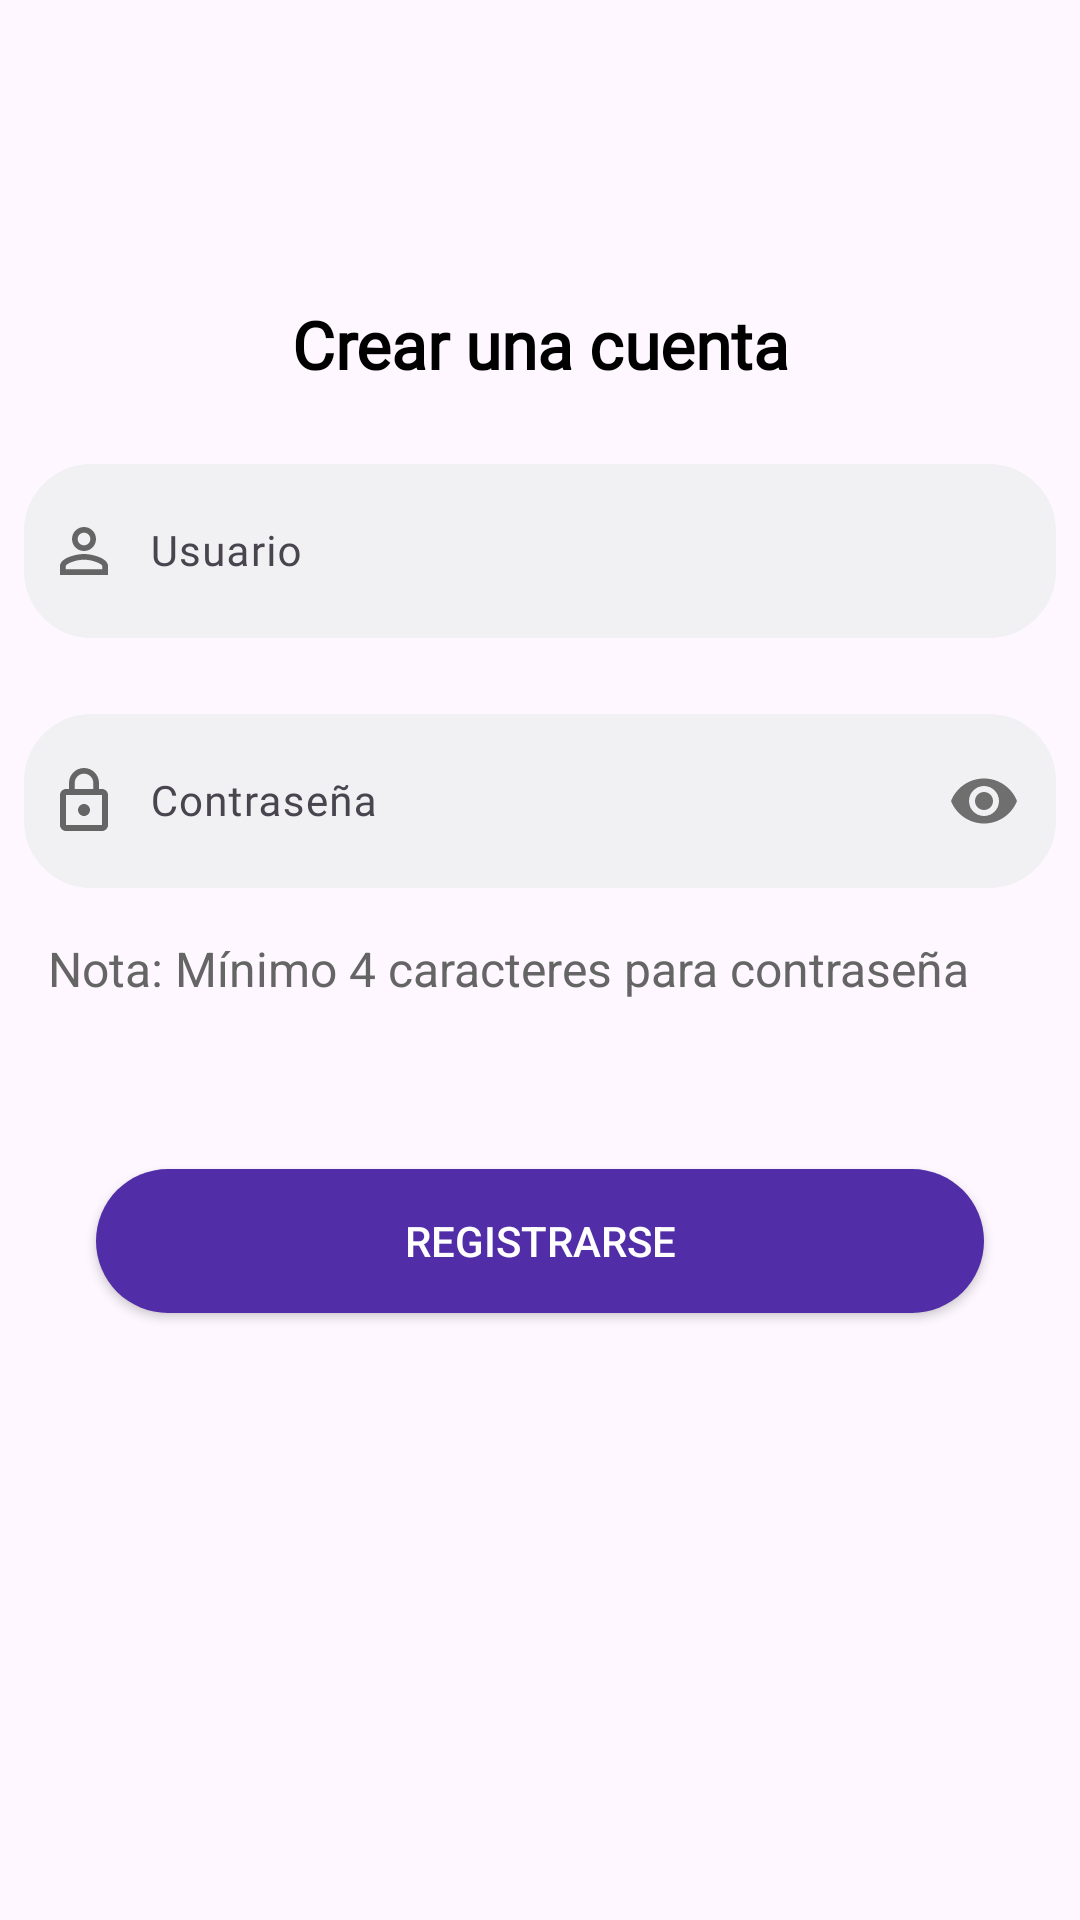

Write the Android layout XML for this screen, with the resource values it uses.
<!-- AndroidManifest.xml: application theme Theme.Eltuncazo -->
<!-- res/layout/fragment_registro.xml -->
<?xml version="1.0" encoding="utf-8"?>
<RelativeLayout xmlns:android="http://schemas.android.com/apk/res/android"
    xmlns:app="http://schemas.android.com/apk/res-auto"
    xmlns:tools="http://schemas.android.com/tools"
    android:id="@+id/root"
    android:layout_width="match_parent"
    android:layout_height="match_parent">

    <ScrollView
        android:layout_width="match_parent"
        android:layout_height="match_parent">

        <LinearLayout
            android:layout_width="match_parent"
            android:layout_height="wrap_content"
            android:focusable="true"
            android:focusableInTouchMode="true"
            android:orientation="vertical">

            <View
                android:id="@+id/view5"
                android:layout_width="match_parent"
                android:layout_height="100dp"
                android:background="@drawable/icono_wave"
                app:layout_constraintEnd_toEndOf="parent"
                app:layout_constraintStart_toStartOf="parent"
                app:layout_constraintTop_toBottomOf="@+id/topView" />

            <TextView
                android:layout_width="wrap_content"
                android:layout_height="wrap_content"
                android:layout_gravity="center"
                android:text="@string/crear_una_cuenta"
                android:textAlignment="center"
                android:fontFamily="@font/robotomedium"
                android:textColor="@color/colorNegro"
                android:textSize="22sp"
                android:textStyle="bold" />


            <com.google.android.material.textfield.TextInputLayout
                android:id="@+id/tilUsuario"
                android:layout_width="match_parent"
                android:layout_height="wrap_content"
                android:layout_marginLeft="8dp"
                android:layout_marginTop="20dp"
                android:layout_marginRight="8dp"
                app:hintTextColor="@color/colorNegro">

                <com.google.android.material.textfield.TextInputEditText
                    android:id="@+id/edtUsuario"
                    android:layout_width="match_parent"
                    android:layout_height="wrap_content"
                    android:background="@drawable/edittext_redondo"
                    android:drawableStart="@drawable/icono_usuario_gris"
                    android:drawablePadding="10dp"
                    android:fontFamily="@font/arthura_regular"
                    android:hint="@string/usuario"
                    android:inputType="text"
                    android:maxLength="20"
                    android:paddingStart="8dp"
                    android:paddingEnd="8dp"
                    android:textColor="@color/colorNegro"
                    android:textSize="14sp"
                    tools:ignore="Autofill" />

            </com.google.android.material.textfield.TextInputLayout>

            <com.google.android.material.textfield.TextInputLayout
                android:id="@+id/tilPassword"
                android:layout_width="match_parent"
                android:layout_height="wrap_content"
                android:layout_marginLeft="8dp"
                android:layout_marginTop="20dp"
                android:layout_marginRight="8dp"
                app:hintTextColor="@color/colorNegro"
                app:passwordToggleEnabled="true">

                <com.google.android.material.textfield.TextInputEditText
                    android:id="@+id/edtPassword"
                    android:layout_width="match_parent"
                    android:layout_height="wrap_content"
                    android:background="@drawable/edittext_redondo"
                    android:drawableStart="@drawable/icono_candado_gris"
                    android:drawablePadding="10dp"
                    android:fontFamily="@font/arthura_regular"
                    android:hint="@string/contrasena"
                    android:inputType="textPassword"
                    android:maxLength="16"
                    android:paddingStart="8dp"
                    android:paddingEnd="8dp"
                    android:textColor="@color/colorNegro"
                    android:textSize="14sp"
                    tools:ignore="Autofill" />

            </com.google.android.material.textfield.TextInputLayout>

            <TextView
                android:layout_width="match_parent"
                android:layout_height="wrap_content"
                android:layout_margin="16dp"
                android:layout_marginTop="14dp"
                android:text="@string/nota_minimo_4_caracteres"
                android:textColor="@color/colorGris"
                android:textSize="16sp" />


            <Button
                android:id="@+id/btnRegistrarse"
                android:layout_width="match_parent"
                android:layout_height="wrap_content"
                android:layout_gravity="center"
                android:layout_marginLeft="32dp"
                android:layout_marginTop="40dp"
                android:layout_marginRight="32dp"
                android:layout_marginBottom="30dp"
                android:background="@drawable/button_corner_color"
                android:text="@string/registrarse"
                android:textColor="@color/colorBlanco" />

        </LinearLayout>
    </ScrollView>

</RelativeLayout>
<!-- resources referenced by this layout -->
<resources>
  <color name="colorBlanco">#FFFFFFFF</color>
  <color name="colorGris">#656565</color>
  <color name="colorNegro">#FF000000</color>
  <!-- drawable button_corner_color (drawable) -->
  <?xml version="1.0" encoding="utf-8"?>
  <shape xmlns:android="http://schemas.android.com/apk/res/android"
       android:shape="rectangle">
  
  <solid android:color="@color/colorAppPrimary"/>
      <corners android:radius="150dp"/>
  
  </shape>
  <!-- drawable edittext_redondo (drawable) -->
  <shape android:shape="rectangle"
      xmlns:android="http://schemas.android.com/apk/res/android">
      <stroke android:width="1dp" android:color="@color/colorRedondeadoGris"/>
      <solid android:color="@color/colorRedondeadoGris"/>
  
      <padding android:top="7dp"
          android:bottom="7dp"
  
          android:left="7dp"
          android:right="7dp"/>
      <corners android:radius="22dp"/>
  </shape>
  <!-- drawable icono_candado_gris (drawable) -->
  <vector xmlns:android="http://schemas.android.com/apk/res/android"
          android:width="24dp"
          android:height="24dp"
          android:viewportWidth="24.0"
          android:viewportHeight="24.0">
      <path
          android:fillColor="@color/colorGris"
          android:pathData="M12,17c1.1,0 2,-0.9 2,-2s-0.9,-2 -2,-2 -2,0.9 -2,2 0.9,2 2,2zM18,8h-1L17,6c0,-2.76 -2.24,-5 -5,-5S7,3.24 7,6v2L6,8c-1.1,0 -2,0.9 -2,2v10c0,1.1 0.9,2 2,2h12c1.1,0 2,-0.9 2,-2L20,10c0,-1.1 -0.9,-2 -2,-2zM8.9,6c0,-1.71 1.39,-3.1 3.1,-3.1s3.1,1.39 3.1,3.1v2L8.9,8L8.9,6zM18,20L6,20L6,10h12v10z"/>
  </vector>
  <!-- drawable icono_usuario_gris (drawable) -->
  <vector xmlns:android="http://schemas.android.com/apk/res/android"
      android:width="24dp"
      android:height="24dp"
      android:viewportWidth="24.0"
      android:viewportHeight="24.0">
      <path
          android:fillColor="@color/colorGris"
          android:pathData="M12,5.9c1.16,0 2.1,0.94 2.1,2.1s-0.94,2.1 -2.1,2.1S9.9,9.16 9.9,8s0.94,-2.1 2.1,-2.1m0,9c2.97,0 6.1,1.46 6.1,2.1v1.1L5.9,18.1L5.9,17c0,-0.64 3.13,-2.1 6.1,-2.1M12,4C9.79,4 8,5.79 8,8s1.79,4 4,4 4,-1.79 4,-4 -1.79,-4 -4,-4zM12,13c-2.67,0 -8,1.34 -8,4v3h16v-3c0,-2.66 -5.33,-4 -8,-4z"/>
  </vector>
  <string name="contrasena">Contraseña</string>
  <string name="crear_una_cuenta">Crear una cuenta</string>
  <string name="nota_minimo_4_caracteres">Nota: Mínimo 4 caracteres para contraseña</string>
  <string name="registrarse">Registrarse</string>
  <string name="usuario">Usuario</string>
  <style name="Theme.Eltuncazo" parent="Base.Theme.Eltuncazo" />
  <color name="colorAppPrimary">#512DA8</color>
  <color name="colorRedondeadoGris">#f1f1f3</color>
  <style name="Base.Theme.Eltuncazo" parent="Theme.Material3.DayNight.NoActionBar">
          
          
      </style>
</resources>
